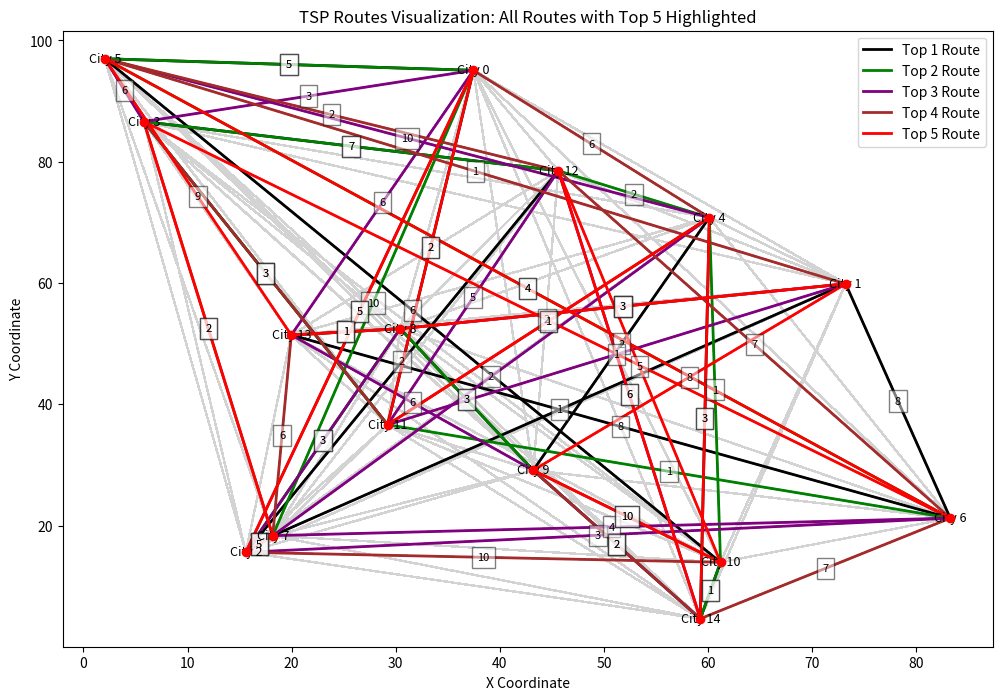

Generate this figure with matplotlib:
import random
import matplotlib.pyplot as plt
import numpy as np

class TravelingSalesmanProblemWithPrizes:
    def __init__(self, num_cities, capacity, min_prize, prizes, penalties):
        self.num_cities = num_cities
        self.routes = []
        self.capacity = capacity
        self.min_prize = min_prize
        self.prizes = prizes
        self.penalties = penalties
        self.cities_matrix = self.generate_cities_matrix()
        
    def generate_cities_matrix(self):
        cities_matrix = [[0 for _ in range(self.num_cities)] for _ in range(self.num_cities)]
        for i in range(self.num_cities):
            for j in range(self.num_cities):
                if i != j:
                    distance = random.randint(1, 10)
                    cities_matrix[i][j] = distance
                    cities_matrix[j][i] = distance
        return cities_matrix

    def generate_population(self, pop_size):
        population = []
        for _ in range(pop_size):
            route_size = random.randint(2, self.num_cities)
            start_city = random.randint(0, self.num_cities - 1)
            route = [start_city] + random.sample([city for city in range(self.num_cities) if city != start_city], route_size - 1)
            if route[-1] != start_city:
                route.append(start_city)
            new_route = self.Route(route, self)
            population.append(new_route)
        self.routes = population
        return population

    class Route:
        def __init__(self, route, TSPWP):
            self.route = route
            self.TSPWP = TSPWP
            self.total_distance = 0
            self.total_prize = 0
            self.total_penalty = 0
            self.aptitude = 0
            self.calculate_total_value()
            self.calculate_aptitude()

        def calculate_total_value(self):
            total_distance = 0
            visited_cities = set()
            for i in range(len(self.route) - 1):
                distance = self.TSPWP.cities_matrix[self.route[i]][self.route[i+1]]
                total_distance += distance
                visited_cities.add(self.route[i])
            self.total_distance = total_distance
            self.total_prize = sum(self.TSPWP.prizes[i] for i in visited_cities)
            self.total_penalty = sum(self.TSPWP.penalties[i] for i in range(self.TSPWP.num_cities) if i not in visited_cities)

        def calculate_aptitude(self):
            self.aptitude = self.total_prize - self.total_distance - self.total_penalty
            if self.total_prize < self.TSPWP.min_prize:
                self.aptitude -= (self.TSPWP.min_prize - self.total_prize) * 2

        def __str__(self):
            return f'Route: {self.route}\nTotal Distance: {self.total_distance}\nTotal Prize: {self.total_prize}\nTotal Penalty: {self.total_penalty}\nAptitude: {self.aptitude}'
    
    def visualize_top_routes(self, all_routes, top_routes, cities_coordinates):
        plt.figure(figsize=(12, 8))
        for route_obj in all_routes:
            if route_obj.route not in top_routes:
                self.plot_route_with_distances(route_obj.route, cities_coordinates, is_top_route=False, color='lightgray')
        top_colors = ['black', 'green', 'purple', 'brown', 'red']
        for idx, route in enumerate(top_routes):
            self.plot_route_with_distances(route, cities_coordinates, is_top_route=True, color=top_colors[idx % len(top_colors)])
        for idx, coord in enumerate(cities_coordinates):
            plt.scatter(coord[0], coord[1], c='red', zorder=5)
            plt.text(coord[0], coord[1], f'City {idx}', fontsize=9, ha='center', va='center')
        plt.title('TSP Routes Visualization: All Routes with Top 5 Highlighted')
        plt.xlabel('X Coordinate')
        plt.ylabel('Y Coordinate')
        plt.legend(handles=[plt.Line2D([0], [0], color=c, linewidth=2) for c in top_colors], labels=[f'Top {i+1} Route' for i in range(len(top_colors))])
        plt.show()

    def plot_route_with_distances(self, route, cities_coordinates, is_top_route, color):
        linewidth = 2 if is_top_route else 1
        for i in range(len(route) - 1):
            start_city = route[i]
            end_city = route[i + 1]
            x = [cities_coordinates[start_city][0], cities_coordinates[end_city][0]]
            y = [cities_coordinates[start_city][1], cities_coordinates[end_city][1]]
            plt.plot(x, y, color=color, linewidth=linewidth)
            if is_top_route:
                distance = self.cities_matrix[start_city][end_city]
                mid_point = ((x[0] + x[1]) / 2, (y[0] + y[1]) / 2)
                plt.text(mid_point[0], mid_point[1], f'{distance}', color='black', fontsize=8, ha='center', va='center', bbox=dict(facecolor='white', alpha=0.5))

class GeneticAlgorithmWithPrizes:
    def __init__(self, pop_size, crossover_perc, mutation_perc):
        self.pop_size = pop_size
        self.crossover_perc = crossover_perc
        self.mutation_perc = mutation_perc

    @staticmethod
    def crossover_OX(parent1, parent2):
        num_cities = len(parent1.route)
        if num_cities > 4:
            start, end = sorted(random.sample(range(1, num_cities - 1), 2))
            child_route = parent1.route[:-1]
            fill_positions = list(range(start, end)) + list(range(end, num_cities - 1)) + list(range(1, start))
            for position in fill_positions:
                if child_route[position] not in parent2.route[start:end] and position not in range(start, end):
                    for city in parent2.route:
                        if city not in child_route:
                            child_route[position] = city
                            break
            child_route.append(child_route[0])
            child = TravelingSalesmanProblemWithPrizes.Route(child_route, parent1.TSPWP)
        else:
            child = random.choice([parent1,parent2])
        return [child]

    @staticmethod
    def mutation_generic(route):
        if len(set(route.route)) > 3:
            idx1, idx2 = random.sample(range(1, len(route.route) - 1), 2)
            route.route[idx1], route.route[idx2] = route.route[idx2], route.route[idx1]
            route.calculate_total_value()
            route.calculate_aptitude()
        return route

    @staticmethod    
    def parent_selection(style, population):
        parents = []
        if style == "Championship":
            while len(parents) < 2:
                parent_contestant1 = random.choice(population)
                parent_contestant2 = random.choice(population)
                if parent_contestant1.aptitude > parent_contestant2.aptitude:
                    parents.append(parent_contestant2)
                else:
                    parents.append(parent_contestant1)
        elif style == "Roulette":
            total_aptitude = sum(route.aptitude for route in population)
            weights = [route.aptitude / total_aptitude if total_aptitude > 0 else 1 / len(population) for route in population]
            first_parent = random.choices(population, weights, k=1)[0]
            if total_aptitude > 0:
                adjusted_weights = [w if route != first_parent else 0 for route, w in zip(population, weights)]
                total_adjusted_weights = sum(adjusted_weights)
                adjusted_weights = [w / total_adjusted_weights for w in adjusted_weights]
            else:
                adjusted_weights = [1 / (len(population) - 1) if route != first_parent else 0 for route in population]
            second_parent = random.choices(population, adjusted_weights, k=1)[0]
            parents = [first_parent, second_parent]
        elif style == "Elitist":
            sorted_population = sorted(population, key=lambda x: x.aptitude, reverse=True)
            parents = sorted_population[:2]
        
        elif style == "Reverse Elitist":
            sorted_population = sorted(population, key=lambda x: x.aptitude, reverse=False)
            parents = sorted_population[:2]

        elif style == "Random":
            parents.append(random.choice(population))
            parents.append(random.choice(population))
        return parents

    def calculate_avg_aptitude(self, population):
        total_aptitude = sum(route.aptitude for route in population)
        avg_aptitude = total_aptitude / len(population) if len(population) > 0 else 0
        return avg_aptitude   

    def apply(self, problem, max_iterations):       
        for i in range(max_iterations):
            parents = self.parent_selection("Championship",problem.routes)
            if random.random() <= self.crossover_perc:
                cross_parents = self.crossover_OX(parents[0], parents[1])
                parents = cross_parents
            if random.random() <= self.mutation_perc:
                for parent in parents:
                    if len(parent.route) > 4:
                        parents.remove(parent)
                        parents.append(self.mutation_generic(parent))
            for parent in parents:
                problem.routes.append(parent)
            parents_to_remove = self.parent_selection("Reverse Elitist",problem.routes)
            for parent in parents_to_remove:
                try:
                    problem.routes.remove(parent)
                except Exception as e:
                    print(f"Removing failed: {e}")
            avg_aptitude = self.calculate_avg_aptitude(problem.routes)
            print(f"Average aptitude in generation {i}: {avg_aptitude}")
        return problem

if __name__ == "__main__":
    num_cities = 15
    capacity = 50
    min_prize = 20
    prizes = [random.randint(1, 10) for _ in range(num_cities)]
    penalties = [random.randint(1, 5) for _ in range(num_cities)]

    TSPWP = TravelingSalesmanProblemWithPrizes(num_cities, capacity, min_prize, prizes, penalties)
    TSPWP.generate_population(1000)
    GA = GeneticAlgorithmWithPrizes(pop_size=100, crossover_perc=0.8, mutation_perc=0.1)
    updated_TSPWP = GA.apply(TSPWP, 100)

    sorted_routes = sorted(updated_TSPWP.routes, key=lambda x: x.aptitude, reverse=True)
    
    top_routes = [route.route for route in sorted_routes[:5]]

    np.random.seed(42)
    cities_coordinates = [tuple(coord) for coord in np.random.rand(TSPWP.num_cities, 2) * 100]

    for route in sorted_routes[:5]:
        print(route)
        
    TSPWP.visualize_top_routes(sorted_routes, top_routes, cities_coordinates)
